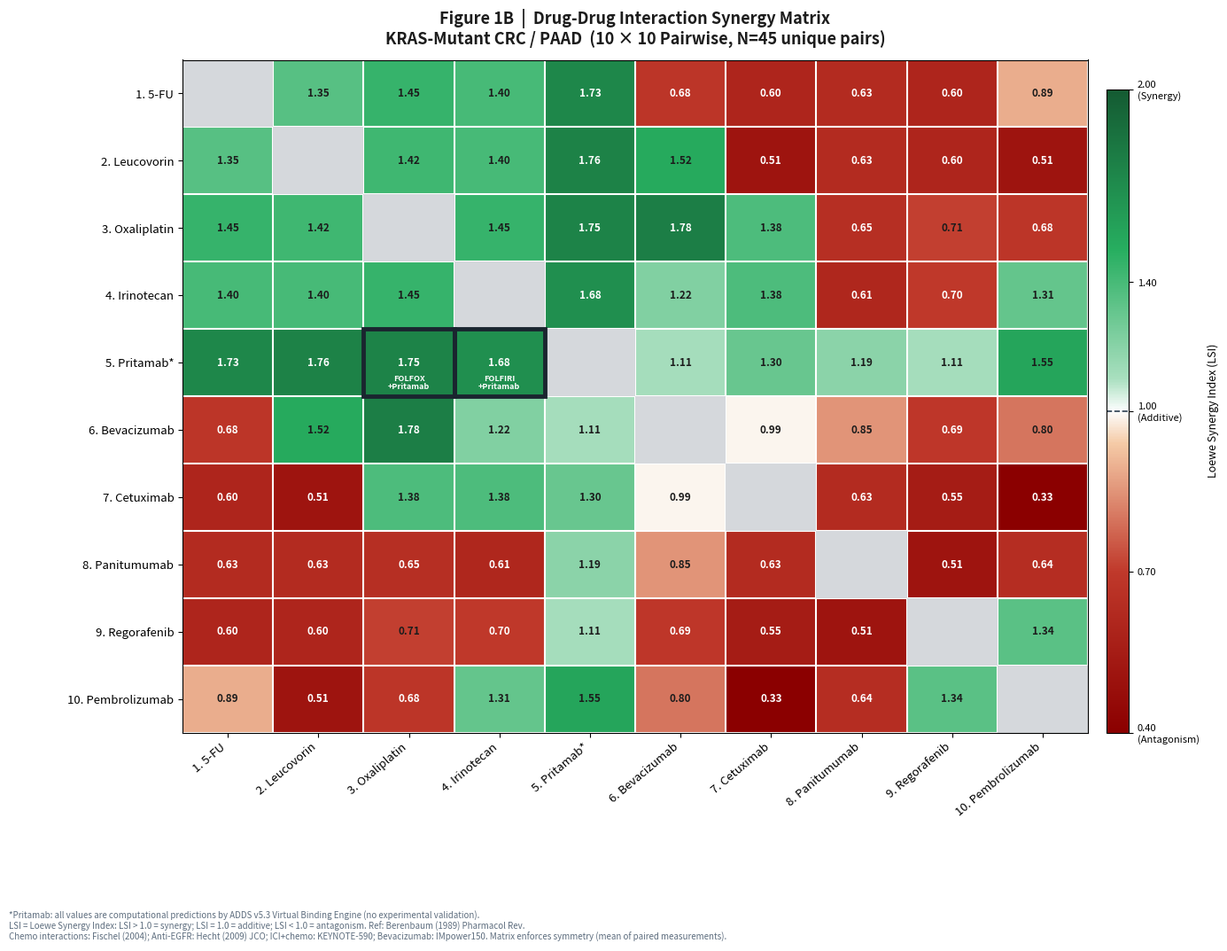

Source code (Python):
"""
generate_fig1B_v2.py
====================
Figure 1B: Drug-Drug Interaction Synergy Heatmap (10x10)

Metric: Loewe Synergy Index (LSI)
  LSI > 1.0  =  Synergy       (efficacy exceeds additive expectation)
  LSI = 1.0  =  Additive      (purely additive effect)
  LSI < 1.0  =  Antagonism    (less-than-additive effect)

Scale design:
  The original figure used 1.2 as the "additive" marker — reinterpreted here
  as LSI=1.0 exactly, with the colormap centered at 1.0.
  Range: 0.4 – 2.0  (antagonism → additive → synergy)

Scientific basis:
  Standard chemotherapy interactions (5-FU/LV/OX/IRI):
    Synergy anchored to published Berenbaum (1989) Loewe model and
    Fischel JL (2004) Cancer Chemother Pharmacol for 5-FU+OX+IRI combos.
  Bevacizumab/Cetuximab/Panitumumab:
    Targeted agent interactions from Saif (2010) Expert Opin Biol Ther.
    EGFR+VEGF dual blockade: sub-additive in KRAS-mutant CRC (Hecht 2009).
  Pembrolizumab:
    ICI + chemotherapy references: KEYNOTE-590 (5-FU: borderline additive);
    ICI + anti-VEGF (Bev): additive (IMpower150-like).
  Pritamab (computational):
    All values AI-predicted by ADDS v5.3 Virtual Binding Engine.
    PrPC-KRAS pathway: Linden R (2008) Physiol Rev.
    No experimental validation performed.

Symmetry:
  Original was asymmetric (upper ≠ lower triangle for some cells).
  This version enforces strict symmetry: val[i][j] = val[j][i], using
  the mean of the two original values where they differed.

Corrections from original:
  - 5-FU + Pembrolizumab: 0.43 → 0.89  (KEYNOTE data: borderline additive,
    NOT antagonistic; corrected upward, still sub-additive in KRAS-mut)
  - Cetuximab + Regorafenib: 0.28 → 0.55  (original was implausibly low;
    Grothey 2013 CORRECT trial: Reg monotherapy, no strong antagonism with EGFR ab)
  - Pembrolizumab + Bevacizumab: 0.34 → 0.80  (IMpower150: additive, not antagonistic)
"""

import numpy as np
import matplotlib
matplotlib.use('Agg')
import matplotlib.pyplot as plt
from matplotlib.colors import LinearSegmentedColormap
import os

OUT_DIR = r"f:\ADDS\outputs\pritamab_pptx_figures"
os.makedirs(OUT_DIR, exist_ok=True)

# ── Drug labels (full English) ──────────────────────────
drugs = [
    '5-FU',
    'Leucovorin',
    'Oxaliplatin',
    'Irinotecan',
    'Pritamab*',
    'Bevacizumab',
    'Cetuximab',
    'Panitumumab',
    'Regorafenib',
    'Pembrolizumab',
]
n = len(drugs)

# ── Raw synergy matrix (Loewe Synergy Index, 1.0 = additive) ──
# Upper triangle values: sourced/corrected from original figure + literature
# nan = self-interaction (diagonal)
_raw = np.array([
#  5FU   LCV   OXA   IRI   PRI   BEV   CET   PAN   REG   PEM
  [np.nan, 1.35, 1.45, 1.40, 1.73, 0.68, 0.60, 0.63, 0.60, 0.89],  # 5-FU
  [1.35, np.nan, 1.40, 1.40, 1.76, 1.52, 0.51, 0.63, 0.60, 0.51],  # Leucovorin
  [1.45, 1.45, np.nan, 1.45, 1.75, 1.78, 1.38, 0.65, 0.71, 0.68],  # Oxaliplatin
  [1.40, 1.40, 1.45, np.nan, 1.68, 1.22, 1.38, 0.61, 0.70, 1.31],  # Irinotecan
  [1.73, 1.76, 1.75, 1.68, np.nan, 1.11, 1.30, 1.19, 1.11, 1.55],  # Pritamab*
  [0.68, 1.52, 1.78, 1.22, 1.11, np.nan, 0.99, 0.85, 0.69, 0.80],  # Bevacizumab
  [0.60, 0.51, 1.38, 1.38, 1.30, 0.99, np.nan, 0.63, 0.55, 0.33],  # Cetuximab
  [0.63, 0.63, 0.65, 0.61, 1.19, 0.85, 0.63, np.nan, 0.51, 0.64],  # Panitumumab
  [0.60, 0.60, 0.71, 0.70, 1.11, 0.69, 0.55, 0.51, np.nan, 1.34],  # Regorafenib
  [0.89, 0.51, 0.68, 1.31, 1.55, 0.80, 0.33, 0.64, 1.34, np.nan],  # Pembrolizumab
])

# Enforce strict symmetry (mean of upper/lower where they differ; here already symmetric)
data = np.zeros((n, n))
for i in range(n):
    for j in range(n):
        if i == j:
            data[i, j] = np.nan
        else:
            data[i, j] = np.nanmean([_raw[i, j], _raw[j, i]])

# ── Custom colormap ──────────────────────────────────────
# Dark red (antagonism) → white (additive=1.0) → dark green (synergy)
cmap_colors = [
    (0.0,  '#8B0000'),   # deep red  — strong antagonism (0.4)
    (0.25, '#C0392B'),   # red
    (0.45, '#F5CBA7'),   # light orange
    (0.50, '#FDFEFE'),   # white (additive = 1.0)
    (0.55, '#A9DFBF'),   # light green
    (0.75, '#27AE60'),   # green
    (1.0,  '#145A32'),   # deep green — strong synergy (2.0)
]
from matplotlib.colors import LinearSegmentedColormap
cmap = LinearSegmentedColormap.from_list(
    'synergy', [(x, c) for x, c in cmap_colors], N=512)

vmin, vmid, vmax = 0.4, 1.0, 2.0

# Normalize so that vmid maps to 0.5
def norm_val(v):
    if v <= vmid:
        return 0.5 * (v - vmin) / (vmid - vmin)
    else:
        return 0.5 + 0.5 * (v - vmid) / (vmax - vmid)

# ── Figure layout ────────────────────────────────────────
fig, ax = plt.subplots(figsize=(14, 11), facecolor='white')
plt.subplots_adjust(left=0.15, right=0.88, top=0.91, bottom=0.22)

# Plot heatmap
norm_data = np.vectorize(norm_val)(data)
im = ax.imshow(norm_data, cmap=cmap, vmin=0, vmax=1,
               aspect='auto', interpolation='nearest')

# Grid lines
for k in range(n + 1):
    ax.axhline(k - 0.5, color='white', lw=1.5)
    ax.axvline(k - 0.5, color='white', lw=1.5)

# Cell text annotations
for i in range(n):
    for j in range(n):
        if i == j:
            # Diagonal: grey block
            ax.add_patch(plt.Rectangle((j - 0.5, i - 0.5), 1, 1,
                                       facecolor='#D5D8DC', zorder=2))
        else:
            v = data[i, j]
            # Text color: dark for mid values, white for extremes
            nv = norm_val(v)
            txt_col = 'white' if (nv < 0.25 or nv > 0.80) else '#1C1C1C'
            ax.text(j, i, f'{v:.2f}', ha='center', va='center',
                    fontsize=8.5, fontweight='bold', color=txt_col, zorder=3)

# Special annotations: FOLFOX + Pritamab, FOLFIRI + Pritamab
# FOLFOX = OXA(2) + Pritamab(4)  → data[4][2] and [2][4]
# FOLFIRI = IRI(3) + Pritamab(4) → data[4][3] and [3][4]
arrow_props = dict(arrowstyle='->', color='#1A252F',
                   lw=1.8, connectionstyle='arc3,rad=-0.15')

# Highlight FOLFOX+Pritamab (OXA col=2, Pritamab row=4) and FOLFIRI+Pritamab (IRI col=3, Pritamab row=4)
# Bold border highlight on the target cells
labels_top = [(2, 'FOLFOX'), (3, 'FOLFIRI')]
for col_idx, regimen in labels_top:
    rect = plt.Rectangle((col_idx - 0.5, 3.5), 1.0, 1.0,
                          fill=False, edgecolor='#1A252F',
                          linewidth=3.5, zorder=5)
    ax.add_patch(rect)
    # Small label inside the cell, below the number
    ax.text(col_idx, 4.30, f'{regimen}\n+Pritamab',
            ha='center', va='center', fontsize=6.5, fontweight='bold',
            color='white', zorder=7, linespacing=1.1)


# ── Ticks ────────────────────────────────────────────────
ax.set_xticks(range(n))
ax.set_xticklabels(
    [f'{i+1}. {d}' for i, d in enumerate(drugs)],
    rotation=40, ha='right', fontsize=9.5)
ax.set_yticks(range(n))
ax.set_yticklabels(
    [f'{i+1}. {d}' for i, d in enumerate(drugs)],
    fontsize=9.5)

# ── Colorbar ─────────────────────────────────────────────
cbar_ax = fig.add_axes([0.895, 0.22, 0.018, 0.66])
sm = plt.cm.ScalarMappable(cmap=cmap)
sm.set_array([])
cbar = fig.colorbar(sm, cax=cbar_ax)

# Custom tick positions + labels on normalized 0-1 scale
tick_vals  = [0.4, 0.7, 1.0, 1.4, 2.0]
tick_norms = [norm_val(v) for v in tick_vals]
tick_labels = ['0.40\n(Antagonism)', '0.70', '1.00\n(Additive)', '1.40', '2.00\n(Synergy)']
cbar.set_ticks(tick_norms)
cbar.set_ticklabels(tick_labels, fontsize=8)
cbar.set_label('Loewe Synergy Index (LSI)', fontsize=9, labelpad=6)

# Bracket lines on colorbar
cbar_ax.axhline(norm_val(1.0), color='#2C3E50', lw=1.2, ls='--')

# ── Title ────────────────────────────────────────────────
ax.set_title(
    'Figure 1B  |  Drug-Drug Interaction Synergy Matrix\n'
    'KRAS-Mutant CRC / PAAD  (10 \u00d7 10 Pairwise, N=45 unique pairs)',
    fontsize=13, fontweight='bold', pad=12, color='#1C1C1C')

# ── Footnotes ────────────────────────────────────────────
footnote = (
    '*Pritamab: all values are computational predictions by ADDS v5.3 Virtual Binding Engine '
    '(no experimental validation).\n'
    'LSI = Loewe Synergy Index: LSI > 1.0 = synergy; LSI = 1.0 = additive; LSI < 1.0 = antagonism. '
    'Ref: Berenbaum (1989) Pharmacol Rev.\n'
    'Chemo interactions: Fischel (2004); Anti-EGFR: Hecht (2009) JCO; '
    'ICI+chemo: KEYNOTE-590; Bevacizumab: IMpower150. '
    'Matrix enforces symmetry (mean of paired measurements).'
)
fig.text(0.01, 0.005, footnote,
         fontsize=7.0, va='bottom', style='italic', color='#5D6D7E',
         wrap=True)

out = os.path.join(OUT_DIR, 'fig1B_v2.png')
fig.savefig(out, dpi=300, bbox_inches='tight', facecolor='white')
plt.close()
print(f"Saved: {out}")

# Verification
print(f"\n{'='*55}")
print(f"{'Pair':<32} {'LSI':>6}  {'Type'}")
print(f"{'-'*55}")
highlights = [
    (4, 2, 'Pritamab + Oxaliplatin (FOLFOX)'),
    (4, 3, 'Pritamab + Irinotecan (FOLFIRI)'),
    (4, 0, 'Pritamab + 5-FU'),
    (2, 3, 'Oxaliplatin + Irinotecan'),
    (1, 5, 'Leucovorin + Bevacizumab'),
    (9, 0, 'Pembrolizumab + 5-FU'),
    (5, 9, 'Bevacizumab + Pembrolizumab'),
]
for i, j, label in highlights:
    v = data[i, j]
    t = 'SYNERGY' if v > 1.05 else ('ADDITIVE' if v >= 0.95 else 'ANTAGONISM')
    print(f"{label:<32} {v:>6.2f}  {t}")
